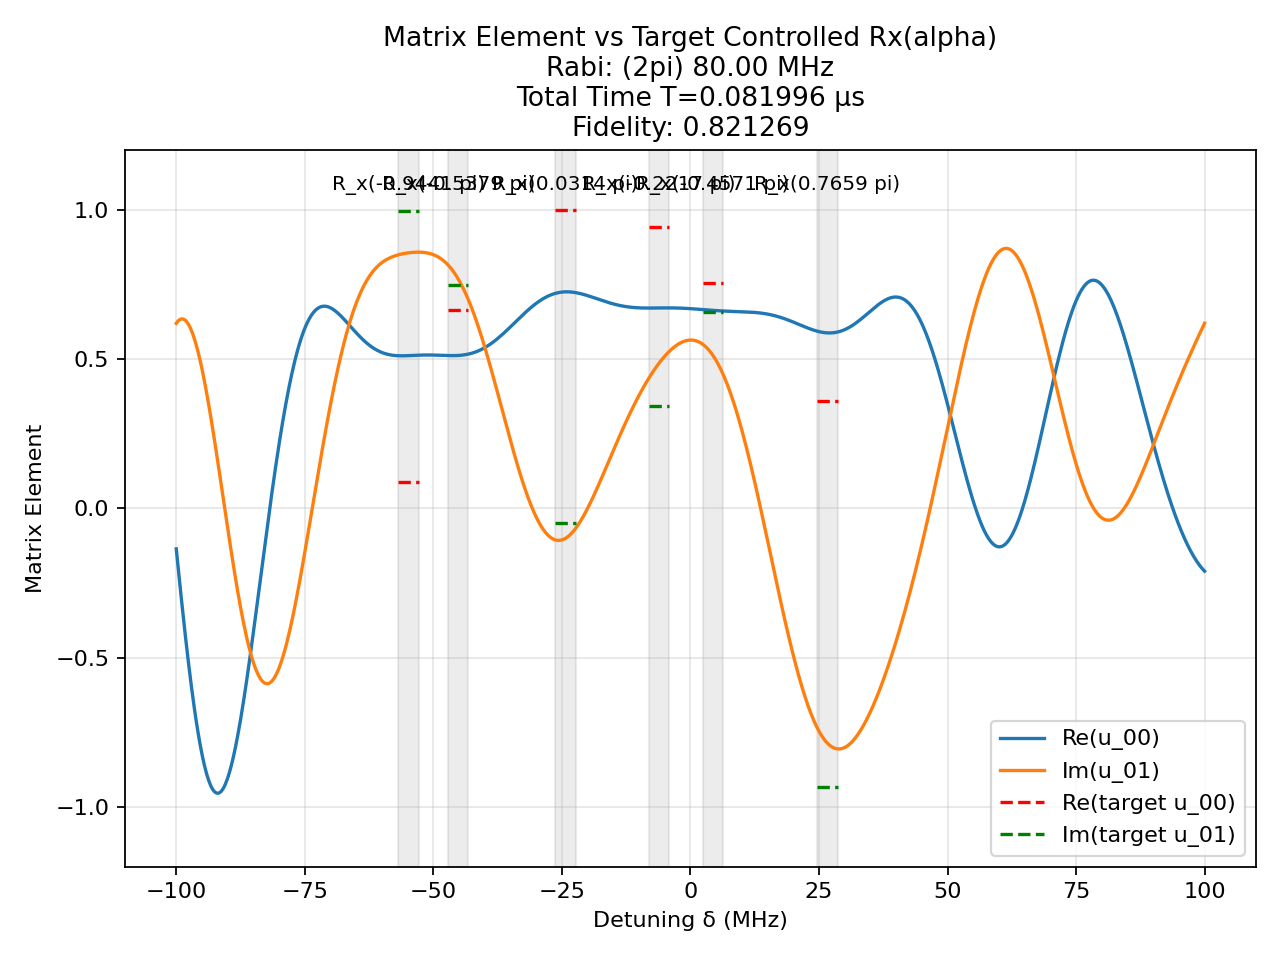

The file beside this chart, header and first rows:
t (us), H_x (2pi MHz), H_z (2pi MHz)
0.002243, 80.0, 0.0
0.00125, 0.0, 100.0
2.1420129995630767e-05, 80.0, 0.0
0.00125, 0.0, 100.0
0.001509, 80.0, 0.0
0.00125, 0.0, 100.0
0.001605, 80.0, 0.0
0.00125, 0.0, 100.0
0.0005709, 80.0, 0.0
0.00125, 0.0, 100.0
2.1072404582577622e-05, -80.0, 0.0
0.00125, 0.0, 100.0
0.001989, -80.0, 0.0
0.00125, 0.0, 100.0
0.001252, -80.0, 0.0
0.00125, 0.0, 100.0
0.0001386, 80.0, 0.0
0.00125, 0.0, 100.0
0.002971, -80.0, 0.0
0.00125, 0.0, 100.0
0.0009077, 80.0, 0.0
0.00125, 0.0, 100.0
3.855533561332588e-05, 80.0, 0.0
0.00125, 0.0, 100.0
0.0006568, 80.0, 0.0
0.00125, 0.0, 100.0
0.0001993, 80.0, 0.0
0.00125, 0.0, 100.0
0.001354, 80.0, 0.0
0.00125, 0.0, 100.0
0.002058, -80.0, 0.0
0.00125, 0.0, 100.0
0.002949, -80.0, 0.0
0.00125, 0.0, 100.0
0.0007754, 80.0, 0.0
0.00125, 0.0, 100.0
0.002181, 80.0, 0.0
0.00125, 0.0, 100.0
0.0008094, -80.0, 0.0
0.00125, 0.0, 100.0
0.0002389, 80.0, 0.0
0.00125, 0.0, 100.0
0.001793, 80.0, 0.0
0.00125, 0.0, 100.0
0.004021, -80.0, 0.0
0.00125, 0.0, 100.0
0.004451, -80.0, 0.0
0.00125, 0.0, 100.0
0.001393, 80.0, 0.0
0.00125, 0.0, 100.0
0.001027, -80.0, 0.0
0.00125, 0.0, 100.0
0.0008113, 80.0, 0.0
0.00125, 0.0, 100.0
0.0006473, -80.0, 0.0
0.00125, 0.0, 100.0
0.002172, -80.0, 0.0
0.00125, 0.0, 100.0
0.00151, 80.0, 0.0
0.00125, 0.0, 100.0
... 1 more rows
